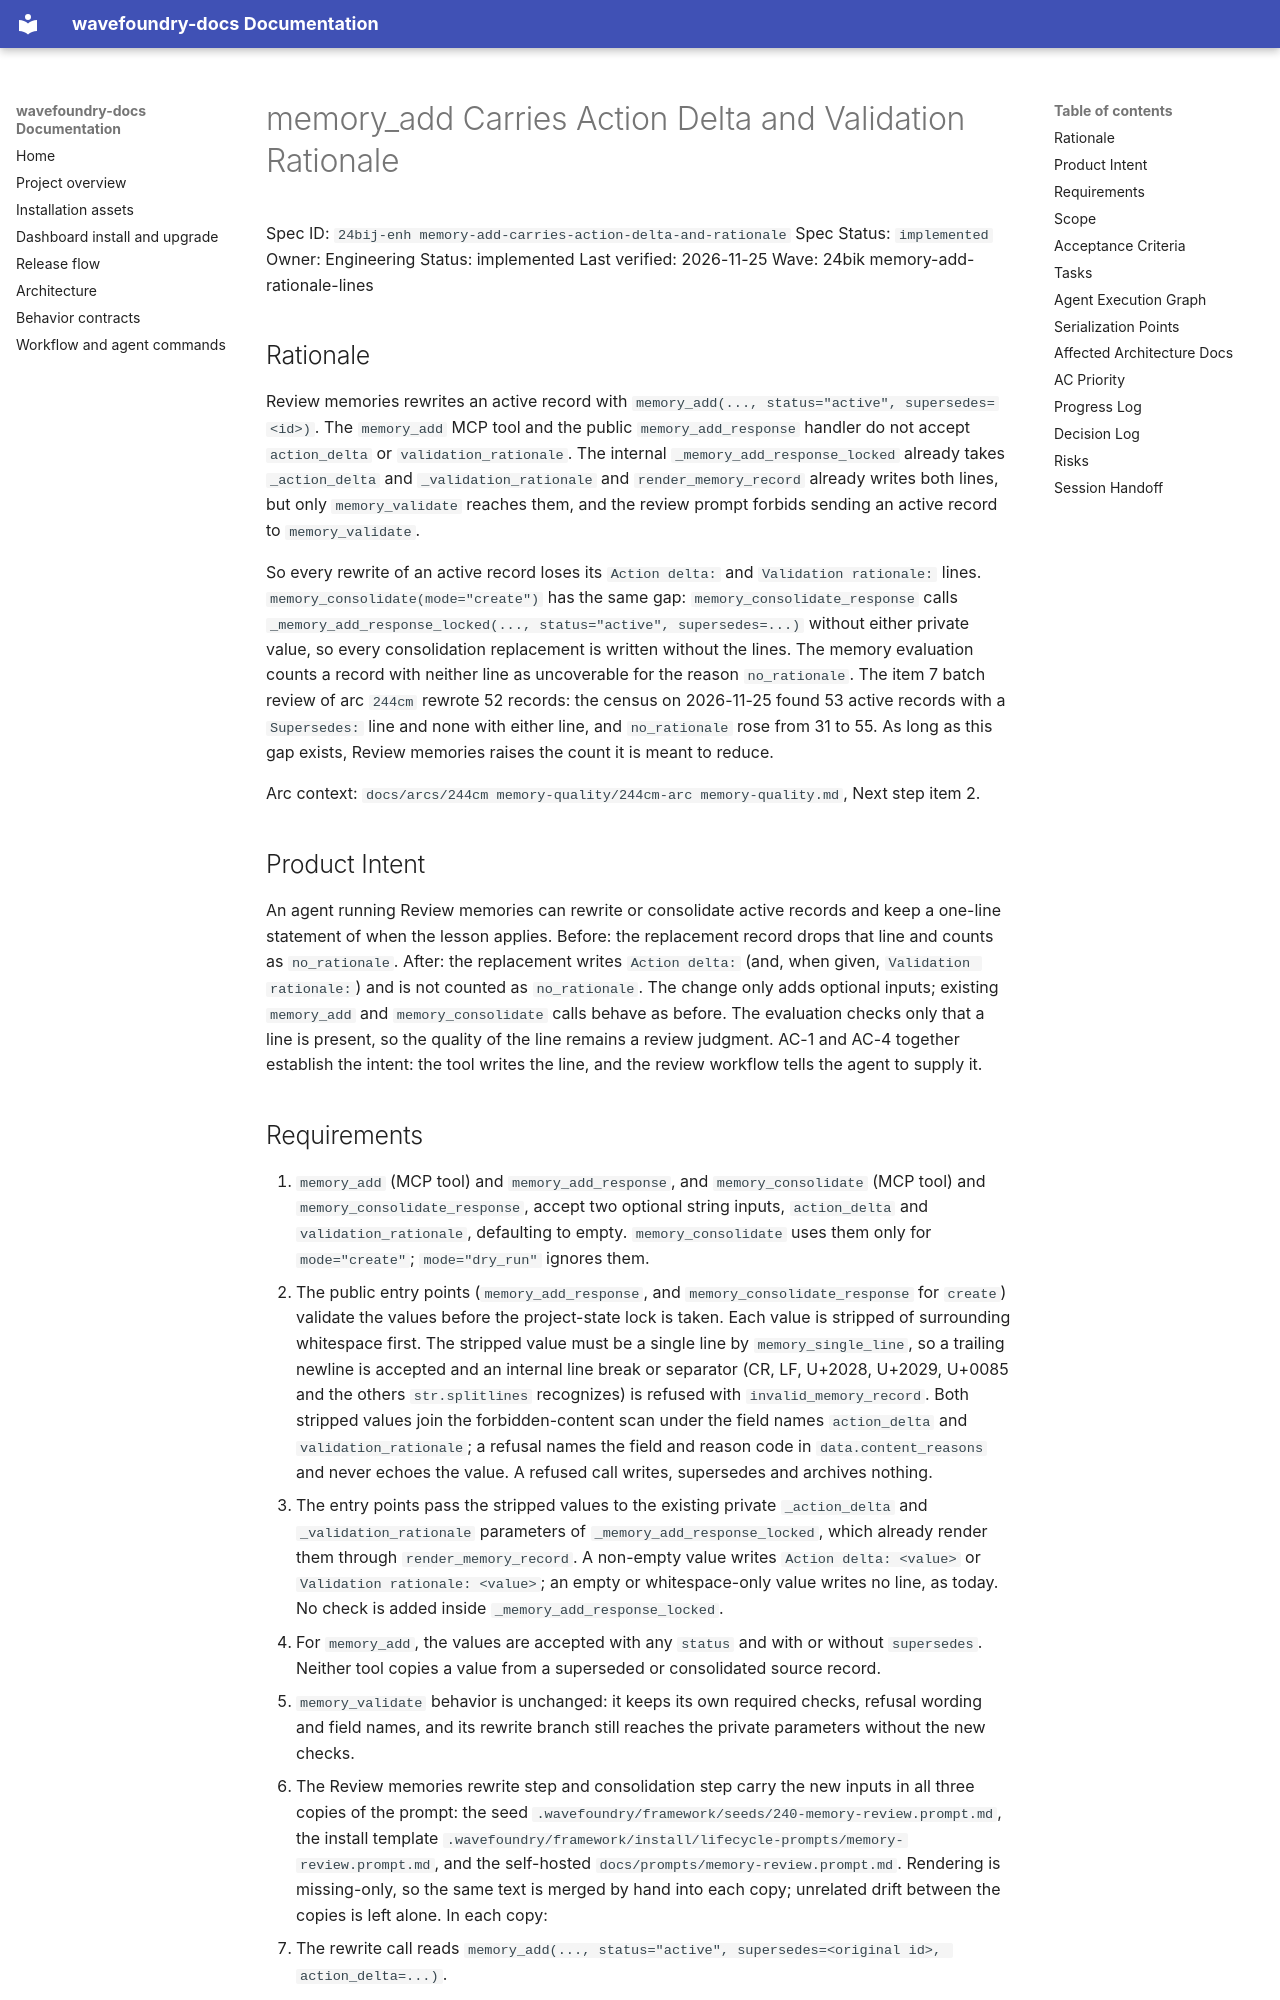

repository: coryhacking/wavefoundry · page: waves/24bik memory-add-rationale-lines/24bij-enh memory-add-carries-action-delta-and-rationale/index.html · generator: mkdocs

# memory_add Carries Action Delta and Validation Rationale

Spec ID: `24bij-enh memory-add-carries-action-delta-and-rationale`
Spec Status: `implemented`
Owner: Engineering
Status: implemented
Last verified: 2026-11-25
Wave: 24bik memory-add-rationale-lines

## Rationale

Review memories rewrites an active record with `memory_add(..., status="active", supersedes=<id>)`. The `memory_add` MCP tool and the public `memory_add_response` handler do not accept `action_delta` or `validation_rationale`. The internal `_memory_add_response_locked` already takes `_action_delta` and `_validation_rationale` and `render_memory_record` already writes both lines, but only `memory_validate` reaches them, and the review prompt forbids sending an active record to `memory_validate`.

So every rewrite of an active record loses its `Action delta:` and `Validation rationale:` lines. `memory_consolidate(mode="create")` has the same gap: `memory_consolidate_response` calls `_memory_add_response_locked(..., status="active", supersedes=...)` without either private value, so every consolidation replacement is written without the lines. The memory evaluation counts a record with neither line as uncoverable for the reason `no_rationale`. The item 7 batch review of arc `244cm` rewrote 52 records: the census on 2026-11-25 found 53 active records with a `Supersedes:` line and none with either line, and `no_rationale` rose from 31 to 55. As long as this gap exists, Review memories raises the count it is meant to reduce.

Arc context: `docs/arcs/244cm memory-quality/244cm-arc memory-quality.md`, Next step item 2.

## Product Intent

An agent running Review memories can rewrite or consolidate active records and keep a one-line statement of when the lesson applies. Before: the replacement record drops that line and counts as `no_rationale`. After: the replacement writes `Action delta:` (and, when given, `Validation rationale:`) and is not counted as `no_rationale`. The change only adds optional inputs; existing `memory_add` and `memory_consolidate` calls behave as before. The evaluation checks only that a line is present, so the quality of the line remains a review judgment. AC-1 and AC-4 together establish the intent: the tool writes the line, and the review workflow tells the agent to supply it.
